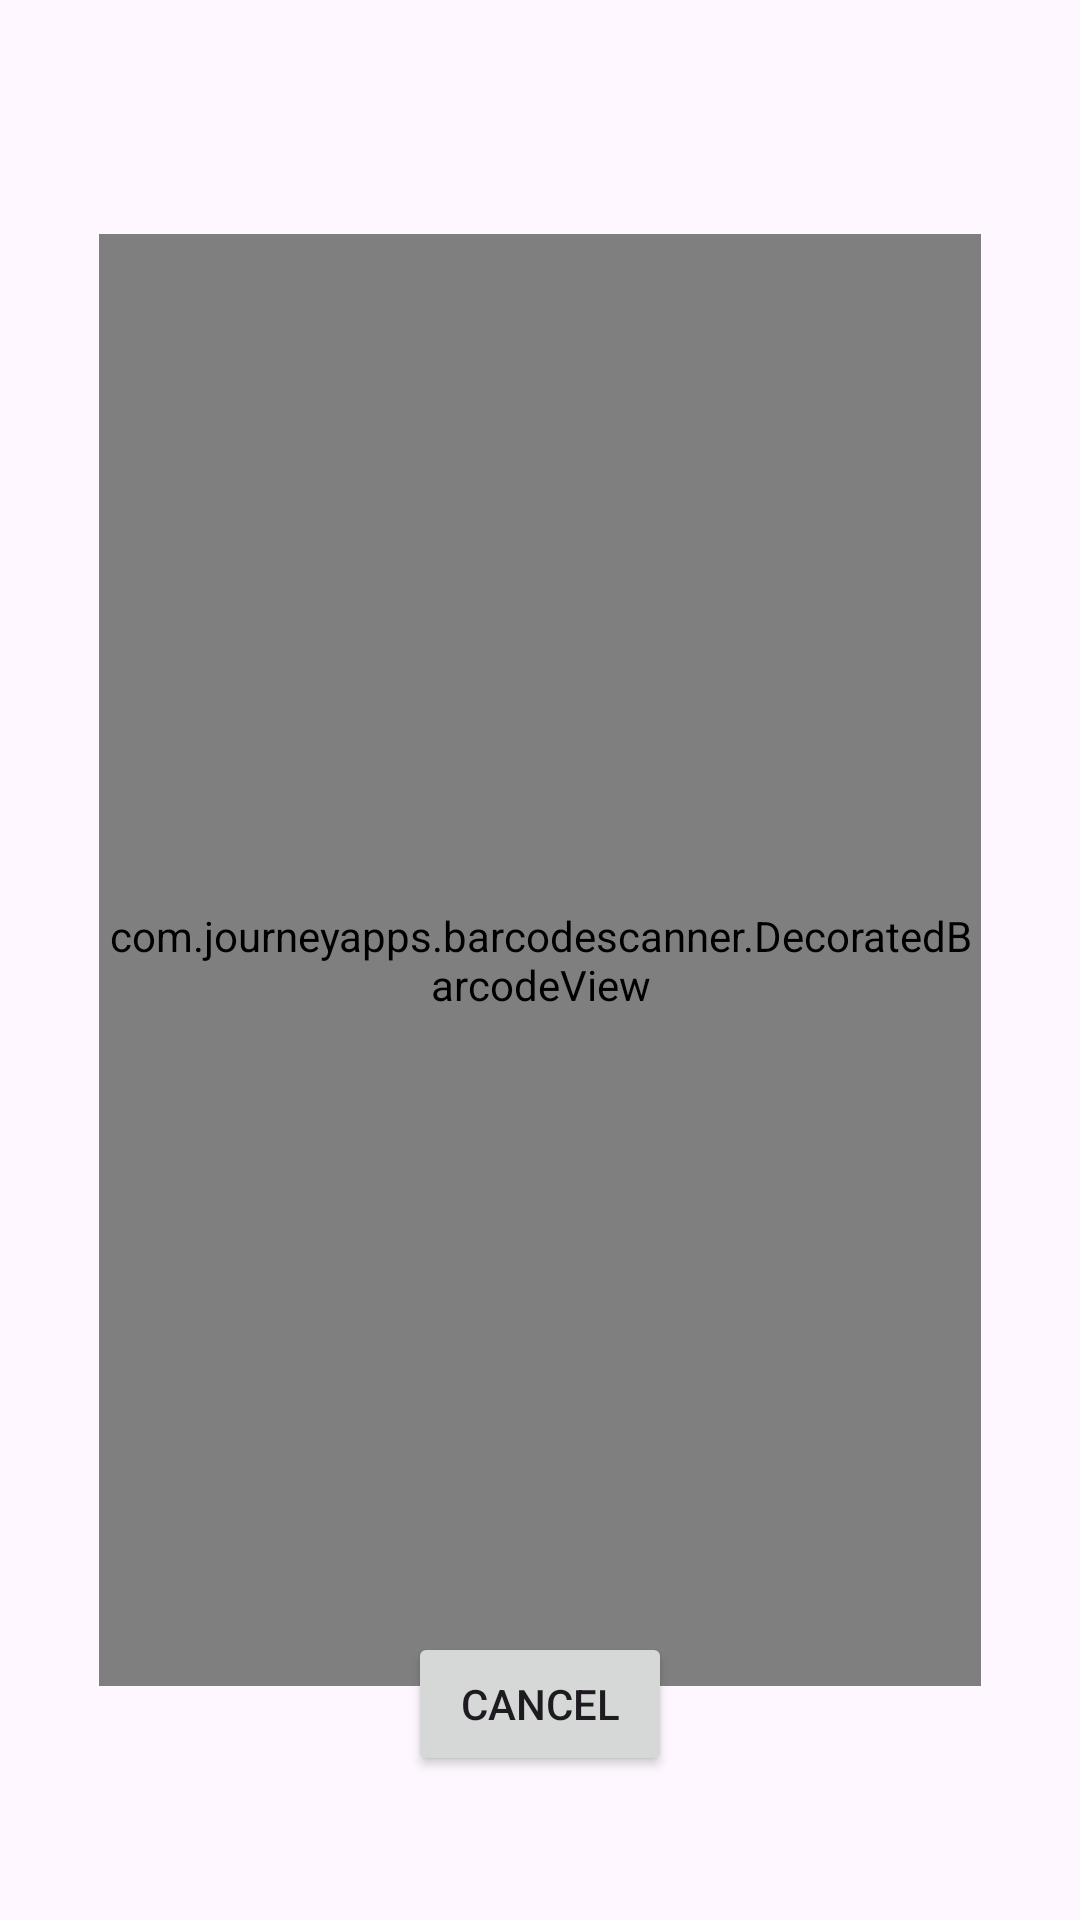

The Android layout XML behind this screen, and the referenced resources:
<!-- AndroidManifest.xml: application theme Theme.MYBYK -->
<!-- res/layout/activity_cycle_scanner.xml -->
<?xml version="1.0" encoding="utf-8"?>
<RelativeLayout xmlns:android="http://schemas.android.com/apk/res/android"
    android:layout_width="match_parent"
    android:layout_height="match_parent"
    android:padding="16dp">


    <com.journeyapps.barcodescanner.DecoratedBarcodeView
        android:id="@+id/barcode_scanner"
        android:layout_width="294dp"
        android:layout_height="484dp"
        android:layout_centerInParent="true"
        android:layout_marginStart="16dp"
        android:layout_marginLeft="16dp"
        android:layout_marginTop="16dp"
        android:layout_marginEnd="16dp"
        android:layout_marginRight="16dp"
        android:layout_marginBottom="16dp"
        android:background="@color/lime"
        android:clipToPadding="false"
        android:focusable="true"
        android:focusableInTouchMode="true" />

    <Button
        android:id="@+id/btn_Cancel"
        android:layout_width="wrap_content"
        android:layout_height="wrap_content"
        android:text="Cancel"
        android:layout_alignParentBottom="true"
        android:layout_centerHorizontal="true"
        android:layout_marginBottom="32dp"/>
</RelativeLayout>
<!-- resources referenced by this layout -->
<resources>
  <color name="lime">#B3F369</color>
  <style name="Theme.MYBYK" parent="Base.Theme.MYBYK" />
  <style name="Base.Theme.MYBYK" parent="Theme.Material3.DayNight.NoActionBar">
          
          
      </style>
</resources>
